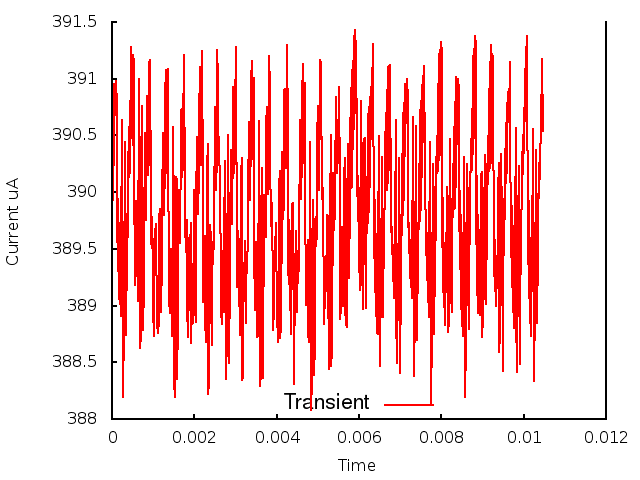

Values plotted in this chart, from the file beside it:
0.000000, 0.000000, 3.897726
1, 0.000010, 3.906
2, 0.000020, 3.899
3, 0.000030, 3.907
4, 0.000040, 3.902
5, 0.000050, 3.91
6, 0.000060, 3.905
7, 0.000070, 3.909
8, 0.000080, 3.907
9, 0.000090, 3.91
10, 0.000100, 3.909
11, 0.000110, 3.908
12, 0.000120, 3.902
13, 0.000130, 3.896
14, 0.000140, 3.899
15, 0.000150, 3.893
16, 0.000160, 3.897
17, 0.000170, 3.891
18, 0.000180, 3.896
19, 0.000190, 3.89
20, 0.000200, 3.896
21, 0.000210, 3.889
22, 0.000220, 3.899
23, 0.000230, 3.895
24, 0.000240, 3.906
25, 0.000250, 3.896
26, 0.000260, 3.891
27, 0.000270, 3.882
28, 0.000280, 3.891
29, 0.000290, 3.885
30, 0.000300, 3.897
31, 0.000310, 3.893
32, 0.000320, 3.904
33, 0.000330, 3.892
34, 0.000340, 3.891
35, 0.000350, 3.887
36, 0.000360, 3.895
37, 0.000370, 3.893
38, 0.000380, 3.899
39, 0.000390, 3.9
40, 0.000400, 3.901
41, 0.000410, 3.906
42, 0.000420, 3.901
43, 0.000430, 3.908
44, 0.000440, 3.902
45, 0.000450, 3.911
46, 0.000460, 3.911
47, 0.000470, 3.913
48, 0.000480, 3.911
49, 0.000490, 3.905
50, 0.000500, 3.904
51, 0.000510, 3.907
52, 0.000520, 3.912
53, 0.000530, 3.911
54, 0.000540, 3.9
55, 0.000550, 3.894
56, 0.000560, 3.892
57, 0.000570, 3.892
58, 0.000580, 3.895
59, 0.000590, 3.899
60, 0.000600, 3.898
... 986 more rows
